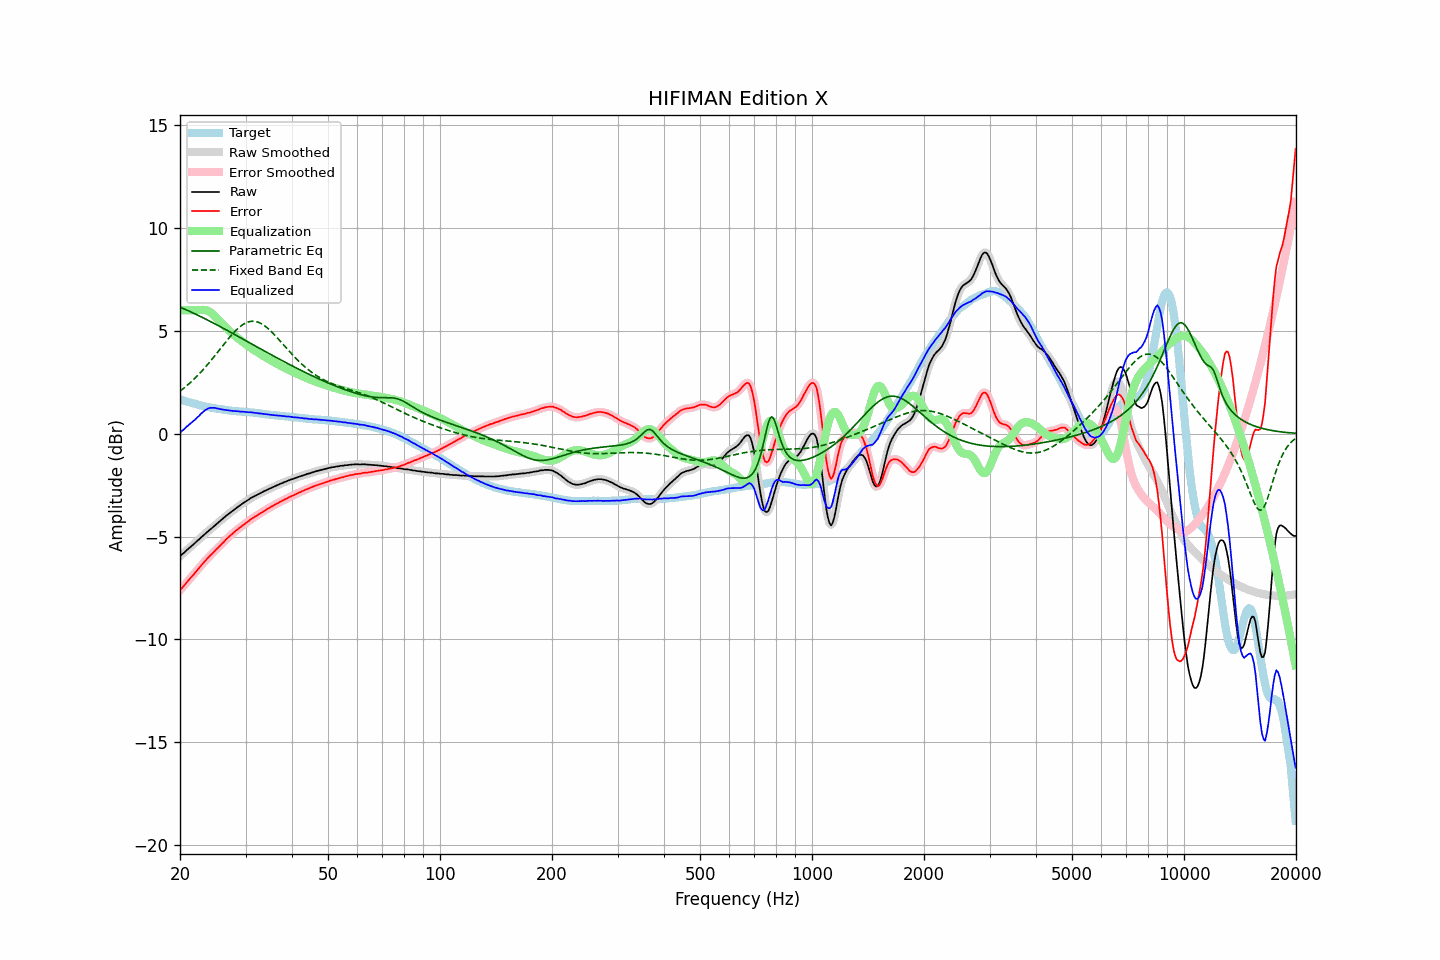

Source data for this figure (header and first rows):
frequency, raw, error, smoothed, error_smoothed, equalization, parametric_eq, fixed_band_eq, equalized_raw, equalized_smoothed, target
20.00, -5.95, -7.61, -5.95, -7.61, 6.00, 6.15, 2.07, 0.05, 0.05, 1.66
20.20, -5.88, -7.52, -5.88, -7.52, 6.00, 6.11, 2.13, 0.12, 0.12, 1.64
20.40, -5.82, -7.43, -5.82, -7.43, 6.00, 6.08, 2.19, 0.18, 0.18, 1.61
20.61, -5.75, -7.34, -5.75, -7.34, 6.00, 6.05, 2.25, 0.25, 0.25, 1.59
20.81, -5.67, -7.24, -5.68, -7.25, 6.00, 6.01, 2.32, 0.33, 0.32, 1.57
21.02, -5.61, -7.15, -5.61, -7.15, 6.00, 5.98, 2.38, 0.39, 0.39, 1.54
21.23, -5.54, -7.06, -5.54, -7.06, 6.00, 5.94, 2.45, 0.46, 0.46, 1.52
21.44, -5.47, -6.97, -5.48, -6.98, 6.00, 5.91, 2.52, 0.53, 0.52, 1.50
21.66, -5.41, -6.89, -5.41, -6.89, 6.00, 5.87, 2.60, 0.59, 0.59, 1.48
21.87, -5.34, -6.80, -5.33, -6.80, 6.00, 5.83, 2.67, 0.66, 0.67, 1.46
22.09, -5.26, -6.70, -5.27, -6.71, 6.00, 5.80, 2.75, 0.74, 0.73, 1.44
22.31, -5.19, -6.61, -5.19, -6.61, 6.00, 5.76, 2.83, 0.81, 0.81, 1.42
22.54, -5.13, -6.52, -5.12, -6.52, 6.01, 5.72, 2.91, 0.88, 0.88, 1.39
22.76, -5.05, -6.42, -5.05, -6.42, 6.01, 5.68, 2.99, 0.96, 0.96, 1.37
22.99, -4.98, -6.33, -4.98, -6.33, 6.02, 5.65, 3.08, 1.03, 1.03, 1.35
23.22, -4.91, -6.24, -4.91, -6.24, 6.01, 5.61, 3.16, 1.10, 1.10, 1.33
23.45, -4.84, -6.16, -4.84, -6.16, 6.00, 5.57, 3.25, 1.16, 1.16, 1.32
23.69, -4.77, -6.07, -4.77, -6.07, 5.98, 5.53, 3.34, 1.20, 1.21, 1.30
23.92, -4.70, -5.99, -4.70, -5.99, 5.94, 5.49, 3.44, 1.24, 1.24, 1.29
24.16, -4.64, -5.91, -4.64, -5.91, 5.89, 5.45, 3.53, 1.25, 1.25, 1.27
24.40, -4.58, -5.84, -4.57, -5.83, 5.83, 5.41, 3.63, 1.25, 1.26, 1.26
24.65, -4.51, -5.76, -4.51, -5.75, 5.77, 5.37, 3.72, 1.25, 1.25, 1.25
24.89, -4.44, -5.66, -4.44, -5.67, 5.69, 5.33, 3.82, 1.25, 1.24, 1.23
25.14, -4.38, -5.59, -4.38, -5.59, 5.60, 5.28, 3.92, 1.23, 1.23, 1.22
25.39, -4.31, -5.51, -4.31, -5.51, 5.52, 5.24, 4.02, 1.21, 1.21, 1.21
25.65, -4.24, -5.44, -4.24, -5.44, 5.43, 5.20, 4.12, 1.19, 1.19, 1.19
25.91, -4.17, -5.36, -4.17, -5.36, 5.35, 5.16, 4.22, 1.18, 1.18, 1.18
26.16, -4.11, -5.28, -4.11, -5.28, 5.27, 5.12, 4.31, 1.17, 1.17, 1.17
26.43, -4.04, -5.19, -4.04, -5.20, 5.20, 5.08, 4.41, 1.16, 1.16, 1.15
26.69, -3.97, -5.11, -3.97, -5.12, 5.12, 5.03, 4.51, 1.15, 1.15, 1.14
26.96, -3.91, -5.04, -3.91, -5.04, 5.05, 4.99, 4.61, 1.14, 1.14, 1.13
27.23, -3.85, -4.97, -3.85, -4.97, 4.97, 4.95, 4.70, 1.12, 1.12, 1.12
27.50, -3.79, -4.90, -3.79, -4.90, 4.90, 4.90, 4.79, 1.11, 1.11, 1.11
27.77, -3.73, -4.84, -3.73, -4.83, 4.83, 4.86, 4.88, 1.10, 1.10, 1.11
28.05, -3.67, -4.77, -3.67, -4.77, 4.77, 4.82, 4.96, 1.10, 1.10, 1.10
28.33, -3.61, -4.70, -3.61, -4.70, 4.70, 4.78, 5.04, 1.09, 1.09, 1.09
28.62, -3.55, -4.64, -3.55, -4.64, 4.64, 4.73, 5.11, 1.09, 1.09, 1.09
28.90, -3.50, -4.58, -3.50, -4.58, 4.58, 4.69, 5.18, 1.08, 1.08, 1.08
29.19, -3.45, -4.53, -3.45, -4.52, 4.52, 4.65, 5.24, 1.07, 1.07, 1.08
29.48, -3.39, -4.45, -3.39, -4.46, 4.46, 4.60, 5.30, 1.07, 1.07, 1.06
29.78, -3.34, -4.40, -3.34, -4.40, 4.40, 4.56, 5.34, 1.06, 1.06, 1.06
30.08, -3.29, -4.34, -3.29, -4.35, 4.34, 4.52, 5.38, 1.05, 1.05, 1.05
30.38, -3.24, -4.29, -3.24, -4.29, 4.28, 4.47, 5.42, 1.04, 1.05, 1.05
30.68, -3.19, -4.23, -3.19, -4.23, 4.23, 4.43, 5.44, 1.04, 1.04, 1.04
30.99, -3.13, -4.16, -3.14, -4.17, 4.17, 4.38, 5.46, 1.04, 1.04, 1.03
31.30, -3.09, -4.12, -3.09, -4.11, 4.12, 4.34, 5.46, 1.03, 1.03, 1.03
31.61, -3.05, -4.07, -3.05, -4.07, 4.07, 4.30, 5.46, 1.02, 1.02, 1.02
31.93, -3.01, -4.02, -3.01, -4.02, 4.02, 4.25, 5.45, 1.01, 1.01, 1.01
32.24, -2.97, -3.97, -2.97, -3.97, 3.97, 4.21, 5.43, 1.00, 1.00, 1.00
32.57, -2.93, -3.92, -2.93, -3.92, 3.92, 4.17, 5.40, 0.99, 0.99, 0.99
32.89, -2.89, -3.87, -2.89, -3.87, 3.87, 4.12, 5.37, 0.98, 0.98, 0.98
33.22, -2.85, -3.82, -2.85, -3.82, 3.82, 4.08, 5.33, 0.97, 0.97, 0.97
33.55, -2.81, -3.77, -2.81, -3.77, 3.77, 4.04, 5.28, 0.96, 0.96, 0.96
33.89, -2.77, -3.72, -2.77, -3.72, 3.72, 3.99, 5.22, 0.95, 0.95, 0.95
34.23, -2.74, -3.67, -2.74, -3.67, 3.68, 3.95, 5.16, 0.94, 0.94, 0.93
34.57, -2.70, -3.63, -2.70, -3.63, 3.63, 3.91, 5.09, 0.93, 0.93, 0.93
34.92, -2.66, -3.58, -2.66, -3.58, 3.58, 3.87, 5.02, 0.92, 0.92, 0.92
35.27, -2.63, -3.54, -2.63, -3.54, 3.54, 3.82, 4.95, 0.91, 0.91, 0.91
35.62, -2.59, -3.50, -2.59, -3.50, 3.50, 3.78, 4.87, 0.91, 0.90, 0.91
35.97, -2.56, -3.45, -2.56, -3.46, 3.45, 3.74, 4.79, 0.89, 0.89, 0.89
... 635 more rows
